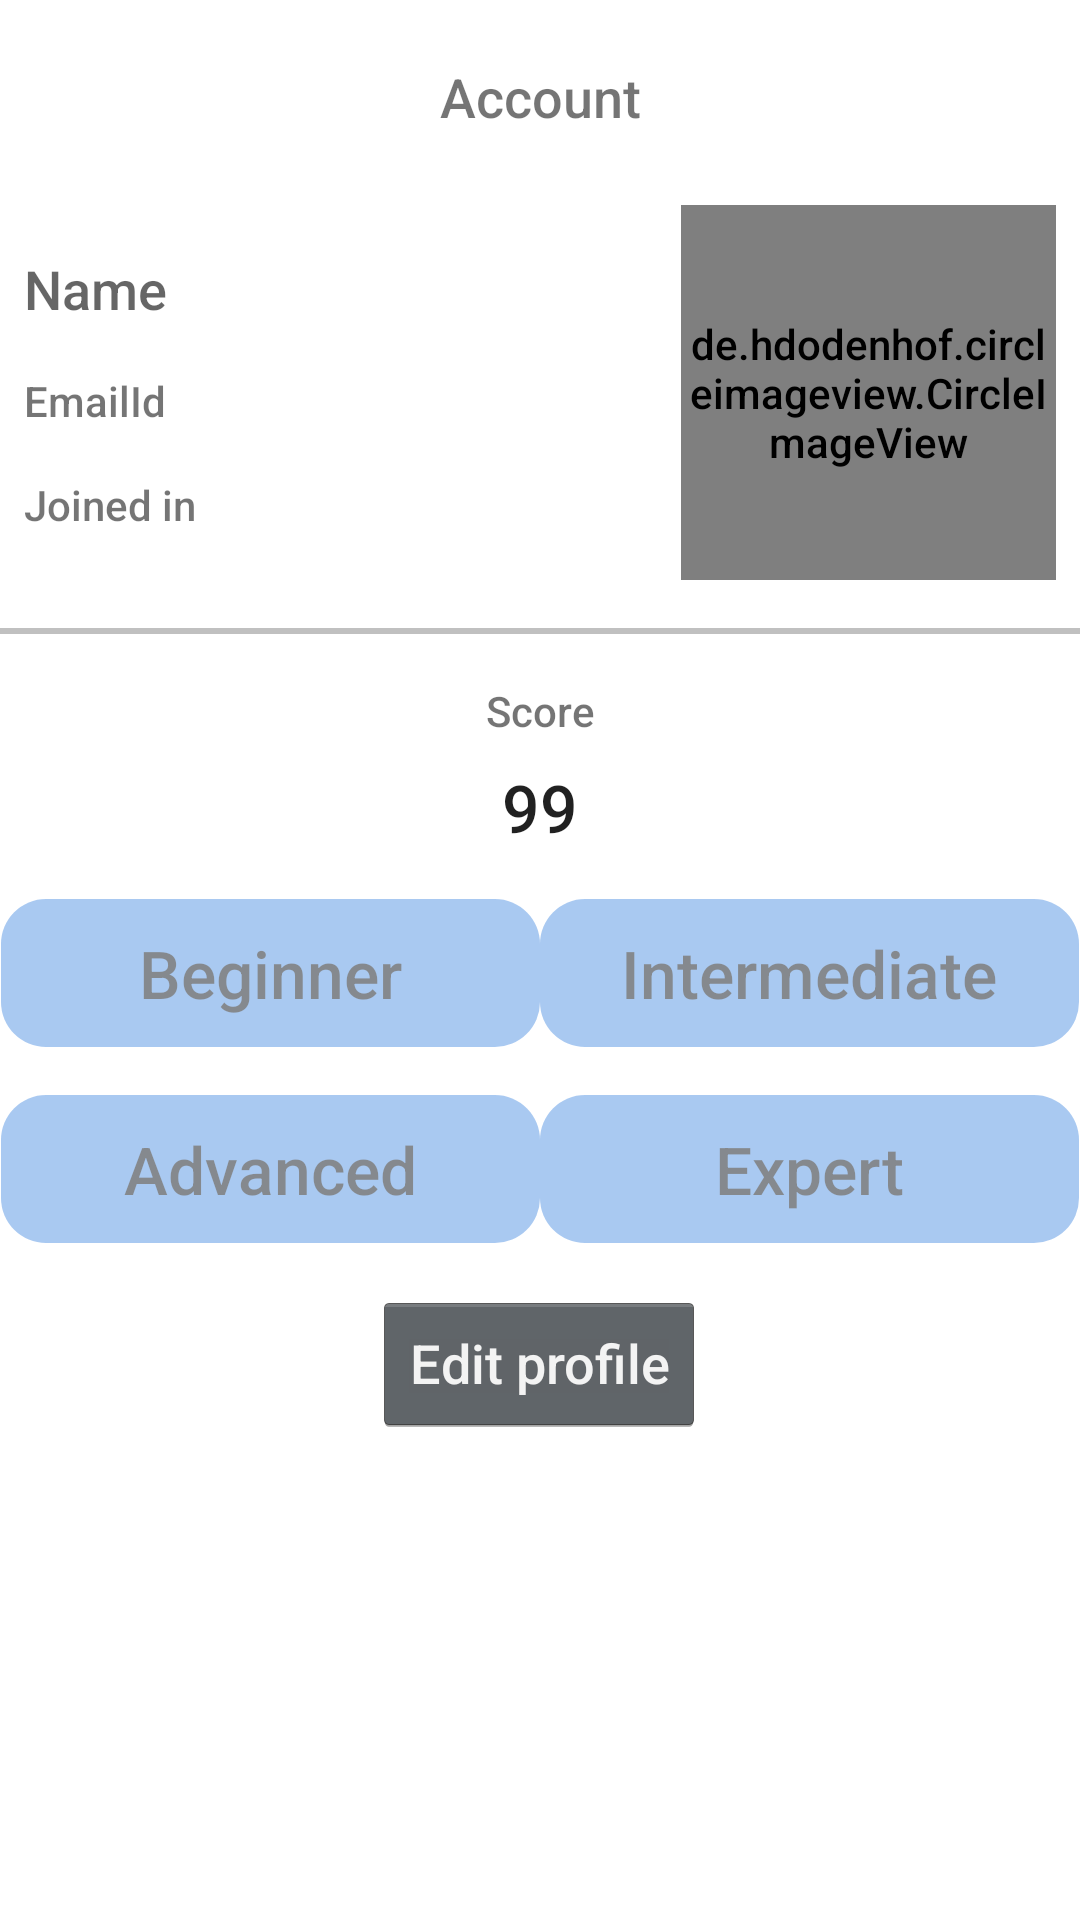

Layout XML and referenced resources for this Android screen:
<!-- AndroidManifest.xml: application theme ThemeNoActionBar.Vocab -->
<!-- res/layout/activity_profile.xml -->
<?xml version="1.0" encoding="utf-8"?>
<androidx.constraintlayout.widget.ConstraintLayout xmlns:android="http://schemas.android.com/apk/res/android"
    xmlns:app="http://schemas.android.com/apk/res-auto"
    xmlns:tools="http://schemas.android.com/tools"
    android:id="@+id/registration_layout"
    android:layout_width="match_parent"
    android:layout_height="match_parent"
    tools:context=".ProfileActivity">

    <TextView
        android:id="@+id/account_textview"
        android:layout_width="wrap_content"
        android:layout_height="wrap_content"
        android:layout_marginTop="20dp"
        android:text="Account"
        android:textSize="18sp"
        app:layout_constraintEnd_toEndOf="parent"
        app:layout_constraintHorizontal_bias="0.5"
        app:layout_constraintStart_toStartOf="parent"
        app:layout_constraintTop_toTopOf="parent" />

    <Button
        android:id="@+id/edit_account_button"
        android:layout_width="wrap_content"
        android:layout_height="wrap_content"
        android:layout_marginTop="16dp"
        android:text="Edit profile"
        app:layout_constraintEnd_toEndOf="parent"
        app:layout_constraintHorizontal_bias="0.498"
        app:layout_constraintStart_toStartOf="parent"
        app:layout_constraintTop_toBottomOf="@+id/advanced_textView" />

    <de.hdodenhof.circleimageview.CircleImageView
        android:id="@+id/profile_account_imageView"
        android:layout_width="125dp"
        android:layout_height="125dp"
        android:layout_marginTop="24dp"
        android:layout_marginEnd="8dp"

        android:src="@drawable/default_profile"
        android:visibility="visible"
        app:layout_constraintEnd_toEndOf="parent"
        app:layout_constraintTop_toBottomOf="@+id/account_textview" />


    <TextView
        android:id="@+id/name_account_textView"
        android:layout_width="wrap_content"
        android:layout_height="wrap_content"
        android:layout_marginStart="8dp"
        android:text="Name"
        android:textAppearance="@style/TextAppearance.AppCompat.Medium"
        app:layout_constraintBottom_toTopOf="@+id/emailid_account_textView"
        app:layout_constraintStart_toStartOf="parent"
        app:layout_constraintTop_toTopOf="@+id/profile_account_imageView" />

    <TextView
        android:id="@+id/emailid_account_textView"
        android:layout_width="wrap_content"
        android:layout_height="wrap_content"
        android:layout_marginStart="8dp"
        android:text="EmailId"
        app:layout_constraintBottom_toTopOf="@+id/joiningdate_textView"
        app:layout_constraintStart_toStartOf="parent"
        app:layout_constraintTop_toBottomOf="@+id/name_account_textView" />

    <View
        android:id="@+id/view"
        android:layout_width="match_parent"
        android:layout_height="2dp"
        android:layout_marginTop="16dp"
        android:background="#c0c0c0"
        app:layout_constraintEnd_toEndOf="parent"
        app:layout_constraintStart_toStartOf="parent"
        app:layout_constraintTop_toBottomOf="@+id/profile_account_imageView" />

    <TextView
        android:id="@+id/joiningdate_textView"
        android:layout_width="wrap_content"
        android:layout_height="wrap_content"
        android:layout_marginStart="8dp"
        android:text="Joined in"
        app:layout_constraintBottom_toBottomOf="@+id/profile_account_imageView"
        app:layout_constraintStart_toStartOf="parent"
        app:layout_constraintTop_toBottomOf="@+id/emailid_account_textView" />

    <TextView
        android:id="@+id/score_textView"
        android:layout_width="wrap_content"
        android:layout_height="wrap_content"
        android:layout_marginTop="16dp"
        android:text="Score"
        app:layout_constraintEnd_toEndOf="parent"
        app:layout_constraintStart_toStartOf="parent"
        app:layout_constraintTop_toBottomOf="@+id/view" />

    <TextView
        android:id="@+id/score_value_textView"
        android:layout_width="wrap_content"
        android:layout_height="wrap_content"
        android:layout_marginTop="8dp"
        android:text="99"
        android:textAppearance="@style/TextAppearance.AppCompat.Large"
        app:layout_constraintEnd_toEndOf="parent"
        app:layout_constraintStart_toStartOf="parent"
        app:layout_constraintTop_toBottomOf="@+id/score_textView" />

    <TextView
        android:id="@+id/beginner_textView"
        android:layout_width="wrap_content"
        android:layout_height="wrap_content"
        android:layout_marginTop="16dp"
        android:alpha="0.5"
        android:background="@drawable/rounded_edges"
        android:backgroundTint="@color/blue_logo_2"
        android:ems="7"
        android:gravity="center"
        android:paddingTop="10dp"
        android:paddingBottom="10dp"
        android:text="Beginner"
        android:textAppearance="@style/TextAppearance.AppCompat.Large"
        app:layout_constraintEnd_toStartOf="@+id/intermediate_textView"
        app:layout_constraintHorizontal_bias="0.5"
        app:layout_constraintStart_toStartOf="parent"
        app:layout_constraintTop_toBottomOf="@+id/score_value_textView" />

    <TextView
        android:id="@+id/intermediate_textView"
        android:layout_width="wrap_content"
        android:layout_height="wrap_content"
        android:alpha="0.5"
        android:background="@drawable/rounded_edges"
        android:backgroundTint="@color/blue_logo_2"
        android:ems="7"
        android:gravity="center"
        android:paddingTop="10dp"
        android:paddingBottom="10dp"
        android:text="Intermediate"
        android:textAppearance="@style/TextAppearance.AppCompat.Large"
        app:layout_constraintBottom_toBottomOf="@id/beginner_textView"
        app:layout_constraintEnd_toEndOf="parent"
        app:layout_constraintStart_toEndOf="@+id/beginner_textView"
        app:layout_constraintTop_toTopOf="@id/beginner_textView" />

    <TextView
        android:id="@+id/advanced_textView"
        android:layout_width="wrap_content"
        android:layout_height="wrap_content"
        android:layout_marginTop="16dp"
        android:alpha="0.5"
        android:background="@drawable/rounded_edges"
        android:backgroundTint="@color/blue_logo_2"
        android:ems="7"
        android:gravity="center"
        android:paddingTop="10dp"
        android:paddingBottom="10dp"
        android:text="Advanced"
        android:textAppearance="@style/TextAppearance.AppCompat.Large"
        app:layout_constraintEnd_toStartOf="@id/expert_textView"
        app:layout_constraintHorizontal_bias="0.5"
        app:layout_constraintStart_toStartOf="parent"
        app:layout_constraintTop_toBottomOf="@+id/beginner_textView" />

    <TextView
        android:id="@+id/expert_textView"
        android:layout_width="wrap_content"
        android:layout_height="wrap_content"
        android:alpha="0.5"
        android:background="@drawable/rounded_edges"
        android:backgroundTint="@color/blue_logo_2"
        android:ems="7"
        android:gravity="center"
        android:paddingTop="10dp"
        android:paddingBottom="10dp"
        android:text="Expert"
        android:textAppearance="@style/TextAppearance.AppCompat.Large"
        app:layout_constraintBottom_toBottomOf="@id/advanced_textView"
        app:layout_constraintEnd_toEndOf="parent"
        app:layout_constraintStart_toEndOf="@+id/advanced_textView"
        app:layout_constraintTop_toTopOf="@id/advanced_textView" />


</androidx.constraintlayout.widget.ConstraintLayout>
<!-- resources referenced by this layout -->
<resources>
  <color name="blue_logo_2">#5494E4</color>
  <!-- drawable default_profile: png bitmap (drawable-hdpi, 528 bytes) -->
  <!-- drawable rounded_edges (drawable) -->
  <?xml version="1.0" encoding="utf-8"?>
  <shape xmlns:android="http://schemas.android.com/apk/res/android"
      android:shape="rectangle"
      android:padding="10dp">
  
      
      <corners
          android:bottomRightRadius="15dp"
          android:bottomLeftRadius="15dp"
          android:topLeftRadius="15dp"
          android:topRightRadius="15dp" />
  </shape>
  <style name="ThemeNoActionBar.Vocab" parent="Theme.MaterialComponents.DayNight.NoActionBar">
          
          <item name="colorPrimary">@color/blue_logo_2</item>
          <item name="colorPrimaryVariant">@color/blue_logo</item>
          <item name="colorOnPrimary">@color/white</item>
          
          <item name="colorSecondary">@color/teal_200</item>
          <item name="colorSecondaryVariant">@color/teal_700</item>
          <item name="colorOnSecondary">@color/black</item>
          
          <item name="android:statusBarColor" tools:targetApi="l">?attr/colorPrimaryVariant</item>
          
          <item name="android:textViewStyle">@style/RobotoTextViewStyle</item>
          <item name="android:buttonStyle">@style/RobotoButtonStyle</item>
      </style>
  <color name="blue_logo">#2D5084</color>
  <color name="white">#FFFFFFFF</color>
  <color name="teal_200">#FF03DAC5</color>
  <color name="teal_700">#FF018786</color>
  <color name="black">#FF000000</color>
  <style name="RobotoTextViewStyle" parent="android:Widget.TextView">
          <item name="android:fontFamily">sans-serif-medium</item>
      </style>
  <style name="RobotoButtonStyle" parent="android:Widget.Holo.Button">
          <item name="android:fontFamily">sans-serif-medium</item>
      </style>
</resources>
